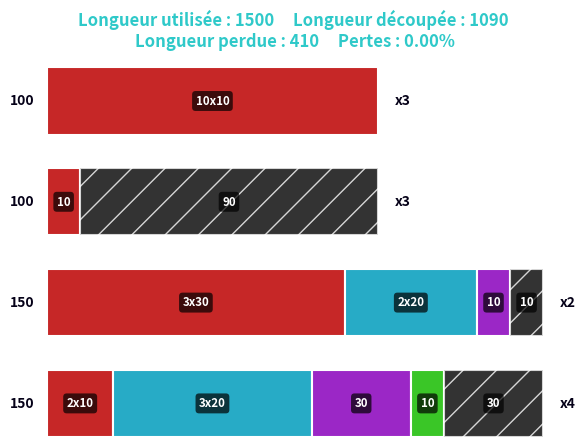

Python code for this plot:
import matplotlib.pyplot as plt
import matplotlib.patches as patches
from itertools import groupby


def affichage(PATTERNS, pertes):

    plt.close('all')
    fig, ax = plt.subplots()
    colors = ['#C62727', '#27ABC6', '#9B27C6', '#3AC627',
              '#072748', '#48073B', '#B24826', '#0C5021']
    PATTERNS.sort(key=lambda x: x[-1][0], reverse=True)
    nombre_patterns = len(PATTERNS)
    longueur_bobine_max = max([pattern[-1][0] for pattern in PATTERNS])

    for i in range(nombre_patterns):
        longueur = 0
        iterateur = 0

        # affichage des bobines
        for bobine, repetition in groupby(PATTERNS[i][:-1]):
            repetition = len(list(repetition))
            color_index = iterateur % len(colors)
            rectangle = patches.Rectangle(
                (longueur, i*15), bobine*repetition, 10, edgecolor='white', facecolor=colors[color_index], linewidth=1.5)
            ax.add_patch(rectangle)
            if repetition > 1:
                plt.text(longueur + (bobine * repetition) / 2, i*15 + 5,
                         f"{repetition}x{bobine}", ha='center', va='center', color='white', bbox=dict(facecolor='black', boxstyle='round', linewidth=0, alpha=0.7), fontsize='small', fontweight='bold')
            else:
                plt.text(longueur + (bobine * repetition) / 2, i*15 + 5,
                         bobine, ha='center', va='center', color='white', bbox=dict(facecolor='black', boxstyle='round', linewidth=0, alpha=0.7), fontsize='small', fontweight='bold')
            longueur += bobine*repetition
            iterateur += 1

        # affichage de la perte restante
        if PATTERNS[i][-1][1] != 0:
            rectangle = patches.Rectangle(
                (longueur, i*15), PATTERNS[i][-1][1], 10, edgecolor='white', facecolor='black', linewidth=1.5, alpha=0.8, hatch='/')
            ax.add_patch(rectangle)
            plt.text(longueur + PATTERNS[i][-1][1] / 2, i*15 + 5,
                     PATTERNS[i][-1][1], ha='center', va='center', color='white', bbox=dict(facecolor='black', boxstyle='round', linewidth=0, alpha=0.7), fontsize='small', fontweight='bold')
            longueur += PATTERNS[i][-1][1]

        # affichage des longueurs de bobines et des répétitions du pattern
        plt.text(-(longueur_bobine_max*0.05), i*15 + 5,
                 f'{PATTERNS[i][-1][0]}', ha='center', va='center', color='#050118', fontsize='medium', fontweight='bold')
        plt.text(longueur + (longueur_bobine_max*0.05), i*15 + 5,
                 f'x{PATTERNS[i][-1][2]}', ha='center', va='center', color='#050118', fontsize='medium', fontweight='bold')

    plt.gca().axes.get_yaxis().set_visible(False)
    plt.gca().axes.get_xaxis().set_visible(False)
    plt.gca().set_frame_on(False)
    plt.ylim(0, nombre_patterns*15 - 5)
    plt.xlim(0, longueur_bobine_max)
    longueur_totale_pere = sum([pattern[-1][0] * pattern[-1][2]
                                for pattern in PATTERNS])

    longueur_totale_decoupee = sum(
        [sum(pattern[:-1])*pattern[-1][2] for pattern in PATTERNS])
    longueur_pertes = longueur_totale_pere - longueur_totale_decoupee
    plt.title(f'Longueur utilisée : {longueur_totale_pere}     Longueur découpée : {longueur_totale_decoupee} \nLongueur perdue : {longueur_pertes}     Pertes : {pertes:.2f}%',
              fontsize='large', pad=15, fontweight='bold', c='#2FC9C9', )
    plt.show()


if __name__ == '__main__':
    # forme [decoupe 1, ..., decoupe n, [longueur bobine pere, perte, repetitions]], exemple :
    PATTERNS = [[10, 10, 20, 20, 20, 30, 10, [150, 30, 4]], [10, [100, 90, 3]], [
        10, 10, 10, 10, 10, 10, 10, 10, 10, 10, [100, 0, 3]], [30, 30, 30, 20, 20, 10, [150, 10, 2]]]
    pertes = 0
    affichage(PATTERNS, pertes)
